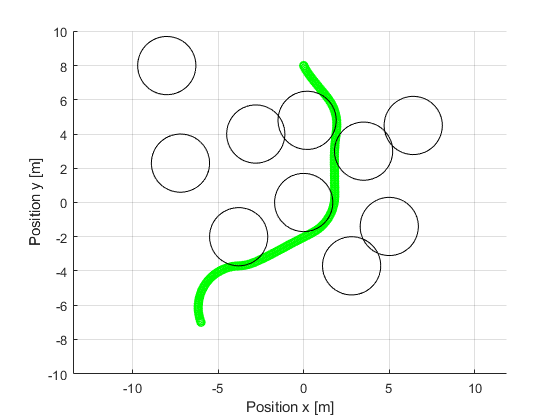

Source data for this figure (header and first rows):
x, y
-6, -7
-6.03, -6.916
-6.061, -6.819
-6.088, -6.721
-6.11, -6.621
-6.129, -6.521
-6.143, -6.42
-6.153, -6.318
-6.159, -6.217
-6.161, -6.115
-6.158, -6.013
-6.151, -5.911
-6.14, -5.809
-6.124, -5.709
-6.104, -5.609
-6.08, -5.509
-6.052, -5.411
-6.02, -5.315
-5.984, -5.219
-5.943, -5.125
-5.899, -5.034
-5.851, -4.944
-5.799, -4.856
-5.744, -4.77
-5.685, -4.687
-5.623, -4.606
-5.557, -4.528
-5.488, -4.453
-5.416, -4.381
-5.341, -4.311
-5.263, -4.246
-5.182, -4.183
-5.099, -4.124
-5.014, -4.068
-4.926, -4.016
-4.836, -3.968
-4.744, -3.924
-4.65, -3.883
-4.555, -3.847
-4.458, -3.814
-4.36, -3.786
-4.261, -3.762
-4.161, -3.742
-4.06, -3.726
-3.959, -3.714
-3.857, -3.707
-3.755, -3.701
-3.653, -3.694
-3.552, -3.682
-3.451, -3.667
-3.351, -3.647
-3.252, -3.623
-3.154, -3.595
-3.057, -3.563
-2.961, -3.528
-2.866, -3.49
-2.772, -3.451
-2.679, -3.41
-2.586, -3.367
-2.493, -3.324
... 140 more rows
